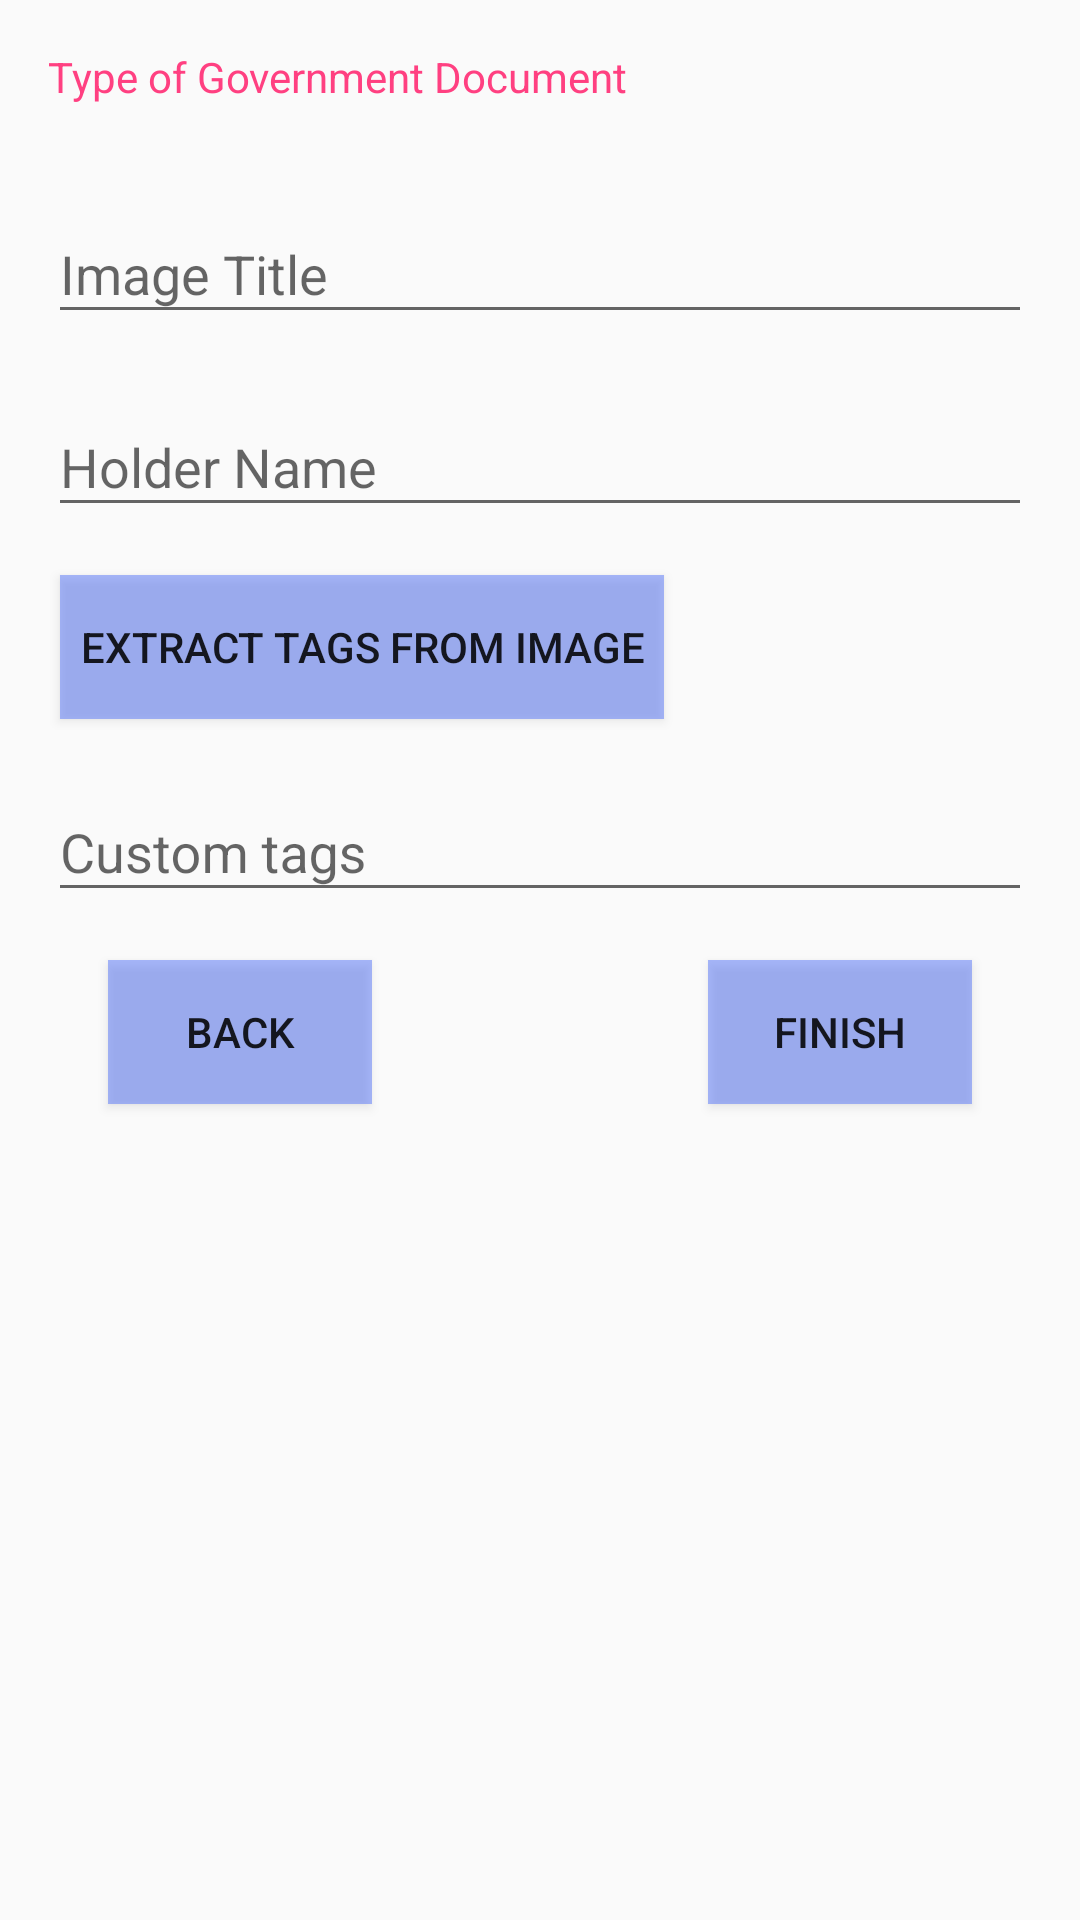

The Android layout XML behind this screen, and the referenced resources:
<!-- AndroidManifest.xml: application theme AppTheme -->
<!-- res/layout/activity_gid_details.xml -->
<?xml version="1.0" encoding="utf-8"?>
<android.support.constraint.ConstraintLayout xmlns:android="http://schemas.android.com/apk/res/android"
    xmlns:app="http://schemas.android.com/apk/res-auto"
    xmlns:tools="http://schemas.android.com/tools"
    android:layout_width="match_parent"
    android:layout_height="match_parent"
    tools:context="com.bellatrix.aditi.documentorganizer.GIDDetailsActivity">

    <LinearLayout
        android:focusable="true"
        android:focusableInTouchMode="true"
        android:layout_width="0px"
        android:layout_height="0px"/>

    <ScrollView
        android:layout_width="match_parent"
        android:layout_height="match_parent">

        <android.support.constraint.ConstraintLayout
            android:layout_width="match_parent"
            android:layout_height="match_parent">

            <TextView
                android:id="@+id/tv_type"
                android:layout_width="wrap_content"
                android:layout_height="wrap_content"
                android:layout_marginStart="16dp"
                android:layout_marginTop="16dp"
                android:text="Type of Government Document"
                android:textColor="@color/colorAccent"
                app:layout_constraintStart_toStartOf="parent"
                app:layout_constraintTop_toTopOf="parent" />

            <LinearLayout
                android:id="@+id/ll_type"
                android:layout_width="match_parent"
                android:layout_height="wrap_content"
                android:orientation="vertical"
                android:layout_marginEnd="16dp"
                android:layout_marginStart="16dp"
                android:layout_marginTop="8dp"
                app:layout_constraintEnd_toEndOf="parent"
                app:layout_constraintStart_toStartOf="parent"
                app:layout_constraintTop_toBottomOf="@+id/tv_type" >
                <RadioGroup
                    android:id="@+id/radio_grp"
                    android:layout_width="match_parent"
                    android:layout_height="wrap_content"
                    android:orientation="vertical"/>
            </LinearLayout>

            <android.support.design.widget.TextInputLayout
                android:id="@+id/tl_image_title"
                android:layout_width="match_parent"
                android:layout_height="wrap_content"
                android:layout_marginEnd="16dp"
                android:layout_marginStart="16dp"
                android:layout_marginTop="16dp"
                app:layout_constraintEnd_toEndOf="parent"
                app:layout_constraintStart_toStartOf="parent"
                app:layout_constraintTop_toBottomOf="@+id/ll_type">

                <android.support.design.widget.TextInputEditText
                    android:id="@+id/et_image_title"
                    android:layout_width="match_parent"
                    android:layout_height="match_parent"
                    android:hint="Image Title" />

            </android.support.design.widget.TextInputLayout>

            <android.support.design.widget.TextInputLayout
                android:id="@+id/tl_holder_name"
                android:layout_width="match_parent"
                android:layout_height="wrap_content"
                android:layout_marginEnd="16dp"
                android:layout_marginStart="16dp"
                android:layout_marginTop="12dp"
                app:layout_constraintEnd_toEndOf="parent"
                app:layout_constraintStart_toStartOf="parent"
                app:layout_constraintTop_toBottomOf="@+id/tl_image_title">

                <android.support.design.widget.TextInputEditText
                    android:id="@+id/et_holder_name"
                    android:layout_width="match_parent"
                    android:layout_height="match_parent"
                    android:hint="Holder Name" />


            </android.support.design.widget.TextInputLayout>

            <Button
                android:id="@+id/btn_custom_tags"
                android:layout_width="wrap_content"
                android:layout_height="wrap_content"
                android:layout_marginStart="20dp"
                android:layout_marginTop="16dp"
                android:background="@color/blue_semi_transparent"
                android:text="  Extract Tags from Image  "
                app:layout_constraintStart_toStartOf="parent"
                app:layout_constraintTop_toBottomOf="@+id/tl_holder_name"
                tools:ignore="MissingConstraints" />
            <android.support.design.widget.TextInputLayout
                android:id="@+id/tl_custom_tags"
                android:layout_width="match_parent"
                android:layout_height="wrap_content"
                android:layout_marginEnd="16dp"
                android:layout_marginStart="16dp"
                android:layout_marginTop="12dp"
                app:layout_constraintEnd_toEndOf="parent"
                app:layout_constraintStart_toStartOf="parent"
                app:layout_constraintTop_toBottomOf="@+id/btn_custom_tags">



                <android.support.design.widget.TextInputEditText
                    android:id="@+id/et_custom_tags"
                    android:layout_width="match_parent"
                    android:layout_height="match_parent"
                    android:hint="Custom tags" />

            </android.support.design.widget.TextInputLayout>


            <Button
                android:id="@+id/finish_button"
                android:layout_width="wrap_content"
                android:layout_height="wrap_content"
                android:layout_marginTop="16dp"
                android:layout_marginBottom="16dp"
                android:layout_marginEnd="36dp"
                android:text="Finish"
                android:background="@color/blue_semi_transparent"
                app:layout_constraintTop_toBottomOf="@+id/tl_custom_tags"
                app:layout_constraintBottom_toBottomOf="parent"
                app:layout_constraintEnd_toEndOf="parent" />

            <Button
                android:id="@+id/back_button"
                android:layout_width="wrap_content"
                android:layout_height="wrap_content"
                android:layout_marginTop="16dp"
                android:layout_marginBottom="16dp"
                android:layout_marginStart="36dp"
                android:text="Back"
                android:background="@color/blue_semi_transparent"
                app:layout_constraintTop_toBottomOf="@+id/tl_custom_tags"
                app:layout_constraintBottom_toBottomOf="parent"
                app:layout_constraintStart_toStartOf="parent" />
        </android.support.constraint.ConstraintLayout>
    </ScrollView>

</android.support.constraint.ConstraintLayout>
<!-- resources referenced by this layout -->
<resources>
  <color name="blue_semi_transparent">#805677fc</color>
  <color name="colorAccent">#FF4081</color>
  <style name="AppTheme" parent="Theme.AppCompat.Light.DarkActionBar">
          
          <item name="colorPrimary">@color/colorPrimary</item>
          <item name="colorPrimaryDark">@color/colorPrimaryDark</item>
          <item name="colorAccent">@color/colorAccent</item>
      </style>
  <color name="colorPrimary">#488292</color>
  <color name="colorPrimaryDark">#3C6E7C</color>
</resources>
